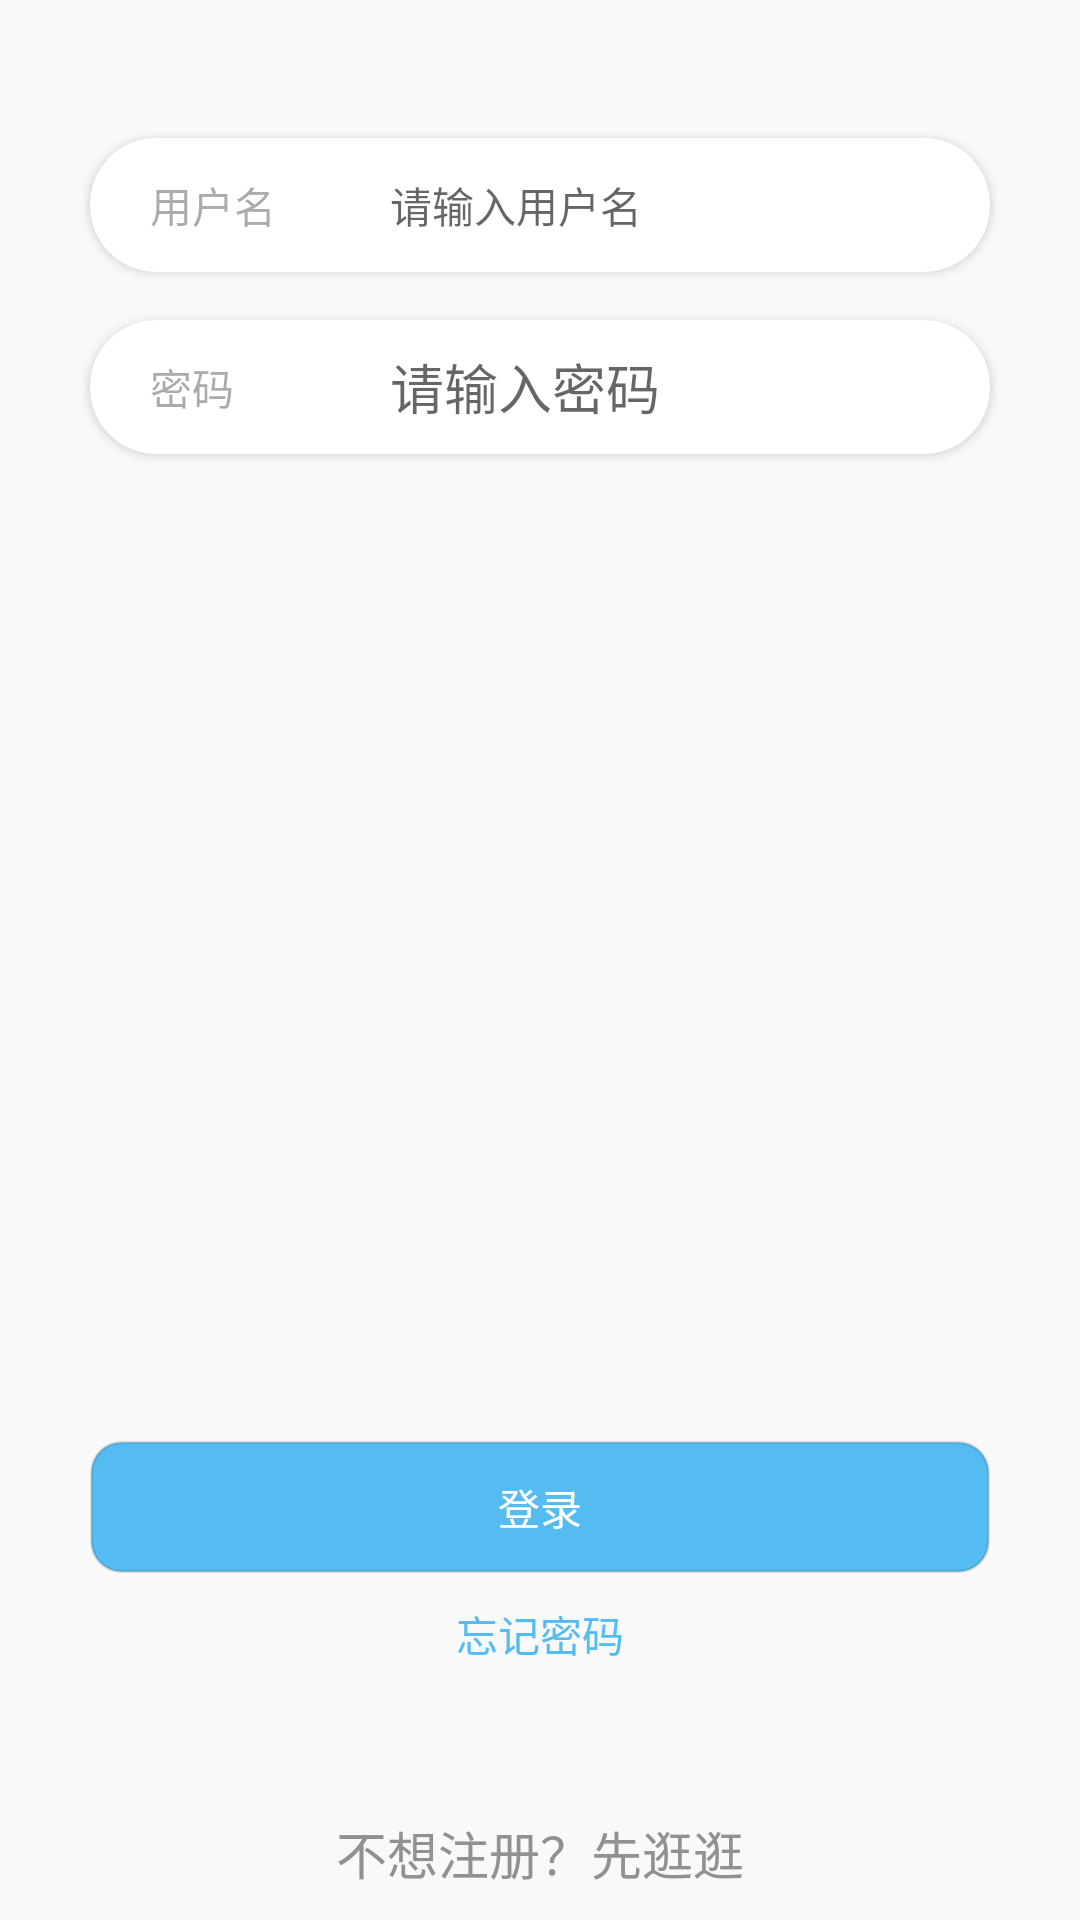

The Android layout XML behind this screen, and the referenced resources:
<!-- AndroidManifest.xml: application theme AppTheme -->
<!-- res/layout/fragment_login.xml -->
<?xml version="1.0" encoding="utf-8"?>

<LinearLayout xmlns:android="http://schemas.android.com/apk/res/android"
    xmlns:app="http://schemas.android.com/apk/res-auto"
    android:layout_width="match_parent"
    android:layout_height="match_parent">

    <LinearLayout
        android:id="@+id/login_form"
        android:layout_width="match_parent"
        android:layout_height="wrap_content"
        android:layout_weight="1"
        android:background="#f9f9f9">

        <RelativeLayout
            android:id="@+id/email_login_form"
            android:layout_width="match_parent"
            android:layout_height="wrap_content"
            android:orientation="vertical"
            android:paddingBottom="10dp">

            <LinearLayout
                android:layout_marginTop="30dp"
                android:layout_width="match_parent"
                android:layout_height="wrap_content"
                android:orientation="vertical">
                <androidx.cardview.widget.CardView
                    android:layout_width="match_parent"
                    android:layout_height="wrap_content"
                    android:layout_marginStart="30dp"
                    android:layout_marginTop="16dp"
                    android:layout_marginEnd="30dp"
                    android:background="@android:color/white"
                    app:cardCornerRadius="22dp">

                    <LinearLayout
                        android:layout_width="match_parent"
                        android:layout_height="wrap_content"
                        android:layout_marginStart="20dp"
                        android:layout_marginEnd="20dp"
                        android:gravity="center_vertical">

                        <TextView
                            android:layout_width="66dp"
                            android:layout_height="wrap_content"
                            android:layout_marginTop="12dp"
                            android:layout_marginBottom="12dp"
                            android:alpha="0.4"
                            android:text="用户名"
                            android:textColor="@color/black"
                            android:textSize="14sp" />

                        <EditText
                            android:id="@+id/username_et"
                            android:layout_width="match_parent"
                            android:layout_height="match_parent"
                            android:layout_marginStart="14dp"
                            android:background="@null"
                            android:hint="请输入用户名"
                            android:textColor="@color/colorPrimary"
                            android:textSize="14sp" />
                    </LinearLayout>
                </androidx.cardview.widget.CardView>

                <androidx.cardview.widget.CardView
                    android:layout_width="match_parent"
                    android:layout_height="wrap_content"
                    android:layout_marginStart="30dp"
                    android:layout_marginTop="16dp"
                    android:layout_marginEnd="30dp"
                    android:layout_marginBottom="30dp"
                    android:background="@android:color/white"
                    app:cardCornerRadius="22dp">

                    <LinearLayout
                        android:layout_width="match_parent"
                        android:layout_height="wrap_content"
                        android:layout_marginStart="20dp"
                        android:layout_marginEnd="20dp"
                        android:gravity="center_vertical">

                        <TextView
                            android:layout_width="66dp"
                            android:layout_height="wrap_content"
                            android:layout_marginTop="12dp"
                            android:layout_marginBottom="12dp"
                            android:alpha="0.4"
                            android:text="密码"
                            android:textColor="@color/black"
                            android:textSize="14sp" />

                        <EditText
                            android:id="@+id/password_et"
                            android:layout_width="match_parent"
                            android:layout_height="match_parent"
                            android:layout_marginStart="14dp"
                            android:background="@null"
                            android:hint="请输入密码"
                            android:inputType="textPassword"
                            android:textColor="@color/colorPrimary"
                            android:textSize="@dimen/sp_14" />
                    </LinearLayout>
                </androidx.cardview.widget.CardView>



            </LinearLayout>

            <RelativeLayout
                android:layout_width="match_parent"
                android:layout_height="wrap_content">
                <Button
                    android:layout_marginTop="30dp"
                    android:id="@+id/login_button"
                    android:layout_above="@+id/forgetPassword"
                    android:layout_marginEnd="30dp"
                    android:layout_marginStart="30dp"
                    android:layout_width="match_parent"
                    android:layout_height="44dp"
                    android:background="@drawable/shape_button_transparent"
                    android:gravity="center"
                    android:text="登录"
                    android:textColor="@android:color/white"
                    android:textSize="@dimen/sp_14" />

                <TextView
                    android:layout_marginTop="10dp"
                    android:id="@+id/forgetPassword"
                    android:layout_width="wrap_content"
                    android:layout_above="@+id/trynow"
                    android:layout_height="wrap_content"
                    android:gravity="center"
                    android:text="忘记密码"
                    android:layout_marginBottom="50dp"
                    android:layout_centerHorizontal="true"
                    android:layout_gravity="center_horizontal"
                    android:textColor="@color/colorPrimary"
                    android:textSize="@dimen/sp_14" />


                <TextView
                    android:id="@+id/trynow"
                    android:layout_width="match_parent"
                    android:layout_height="wrap_content"
                    android:layout_alignParentBottom="true"
                    android:gravity="center"
                    android:text="@string/prompt_TryToUse"
                    android:textColor="#919191"
                    android:textSize="17sp" />

            </RelativeLayout>

        </RelativeLayout>


    </LinearLayout>




</LinearLayout>
<!-- resources referenced by this layout -->
<resources>
  <color name="black">#2c2c2c</color>
  <color name="colorPrimary">#55bcf2</color>
  <!-- drawable shape_button_transparent (drawable-v24) -->
  <?xml version="1.0" encoding="utf-8"?>
  
  <shape xmlns:android="http://schemas.android.com/apk/res/android"   android:shape="rectangle" >
      <solid android:color="@color/colorPrimary" />
      
      <stroke android:color="#20000000" android:width="1dp"/>
      <corners
          android:bottomLeftRadius="10dp"
          android:bottomRightRadius="10dp"
          android:topLeftRadius="10dp"
          android:topRightRadius="10dp" />
  </shape>
  <string name="prompt_TryToUse">不想注册？先逛逛</string>
  <style name="AppTheme" parent="Theme.AppCompat.Light.NoActionBar">
          
          <item name="colorPrimary">@color/colorPrimary</item>
          <item name="colorPrimaryDark">@color/colorPrimaryDark</item>
          <item name="colorAccent">@color/colorAccent</item>
      </style>
  <color name="colorPrimaryDark">#129fff</color>
  <color name="colorAccent">#D81B60</color>
</resources>
